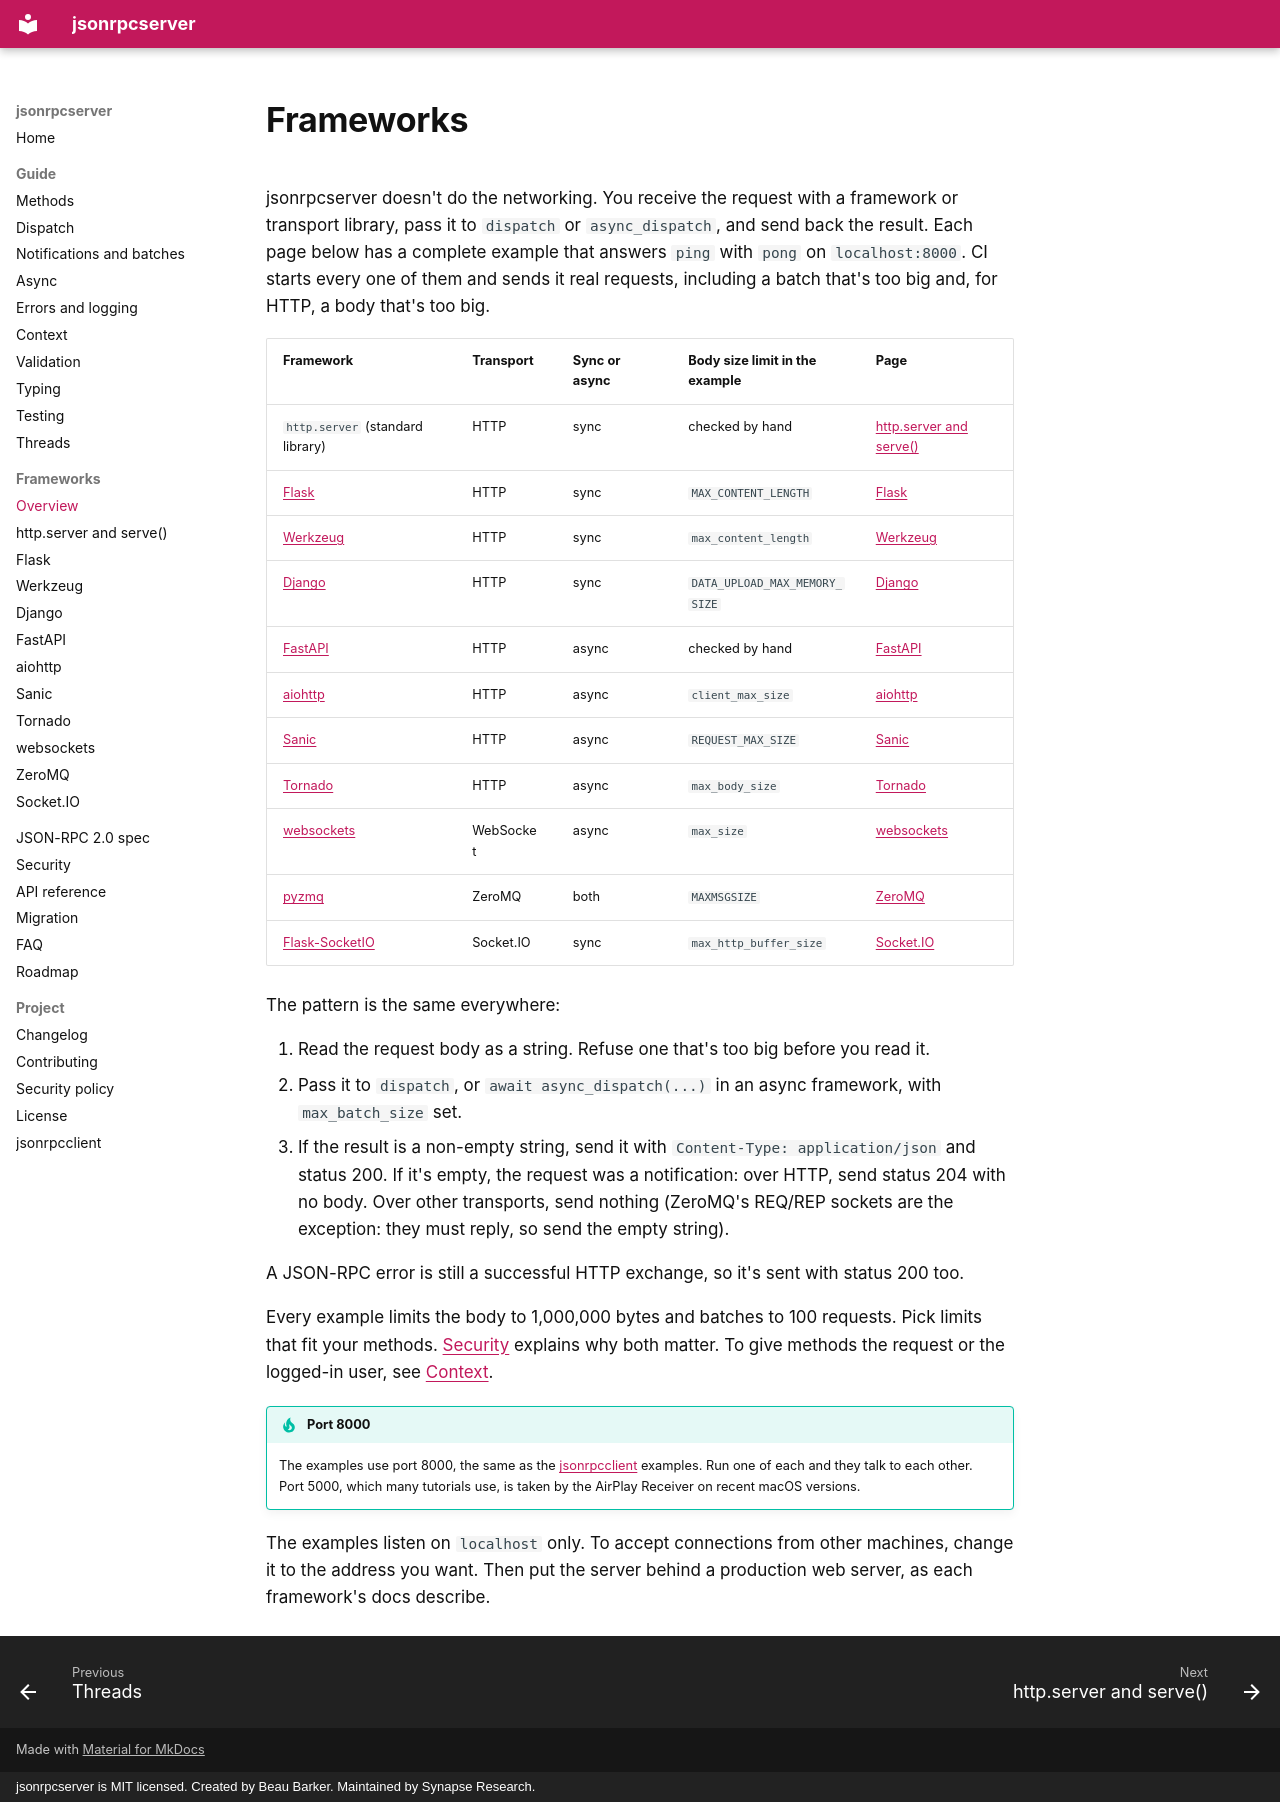

repository: bensynapse/jsonrpcserver · page: examples/index.html · generator: mkdocs · copyright: jsonrpcserver is MIT licensed. Created by Beau Barker. Maintained by Synapse Research.

---
description: Use jsonrpcserver with any Python framework or transport. Complete, tested examples for http.server, Flask, Werkzeug, Django, FastAPI, aiohttp, Sanic, Tornado, websockets, ZeroMQ and Socket.IO.
---

# Frameworks

jsonrpcserver doesn't do the networking. You receive the request with a
framework or transport library, pass it to `dispatch` or `async_dispatch`,
and send back the result. Each page below has a complete example that answers
`ping` with `pong` on `localhost:8000`. CI starts every one of them and sends
it real requests, including a batch that's too big and, for HTTP, a body
that's too big.

| Framework | Transport | Sync or async | Body size limit in the example | Page |
|---|---|---|---|---|
| `http.server` (standard library) | HTTP | sync | checked by hand | [http.server and serve()](frameworks/http-server.md) |
| [Flask](https://flask.palletsprojects.com/) | HTTP | sync | `MAX_CONTENT_LENGTH` | [Flask](frameworks/flask.md) |
| [Werkzeug](https://werkzeug.palletsprojects.com/) | HTTP | sync | `max_content_length` | [Werkzeug](frameworks/werkzeug.md) |
| [Django](https://www.djangoproject.com/) | HTTP | sync | `DATA_UPLOAD_MAX_MEMORY_SIZE` | [Django](frameworks/django.md) |
| [FastAPI](https://fastapi.tiangolo.com/) | HTTP | async | checked by hand | [FastAPI](frameworks/fastapi.md) |
| [aiohttp](https://docs.aiohttp.org/) | HTTP | async | `client_max_size` | [aiohttp](frameworks/aiohttp.md) |
| [Sanic](https://sanic.dev/) | HTTP | async | `REQUEST_MAX_SIZE` | [Sanic](frameworks/sanic.md) |
| [Tornado](https://www.tornadoweb.org/) | HTTP | async | `max_body_size` | [Tornado](frameworks/tornado.md) |
| [websockets](https://websockets.readthedocs.io/) | WebSocket | async | `max_size` | [websockets](frameworks/websockets.md) |
| [pyzmq](https://pyzmq.readthedocs.io/) | ZeroMQ | both | `MAXMSGSIZE` | [ZeroMQ](frameworks/zeromq.md) |
| [Flask-SocketIO](https://flask-socketio.readthedocs.io/) | Socket.IO | sync | `max_http_buffer_size` | [Socket.IO](frameworks/socketio.md) |

The pattern is the same everywhere:

1. Read the request body as a string. Refuse one that's too big before you
   read it.
2. Pass it to `dispatch`, or `await async_dispatch(...)` in an async
   framework, with `max_batch_size` set.
3. If the result is a non-empty string, send it with
   `Content-Type: application/json` and status 200. If it's empty, the
   request was a notification: over HTTP, send status 204 with no body. Over
   other transports, send nothing (ZeroMQ's REQ/REP sockets are the exception:
   they must reply, so send the empty string).

A JSON-RPC error is still a successful HTTP exchange, so it's sent with
status 200 too.

Every example limits the body to 1,000,000 bytes and batches to 100 requests.
Pick limits that fit your methods. [Security](security.md) explains why both
matter. To give methods the request or the logged-in user, see
[Context](context.md).

!!! tip "Port 8000"
    The examples use port 8000, the same as the
    [jsonrpcclient](https://bensynapse.github.io/jsonrpcclient/) examples.
    Run one of each and they talk to each other. Port 5000, which many
    tutorials use, is taken by the AirPlay Receiver on recent macOS versions.

The examples listen on `localhost` only. To accept connections from other
machines, change it to the address you want. Then put the server behind a
production web server, as each framework's docs describe.
